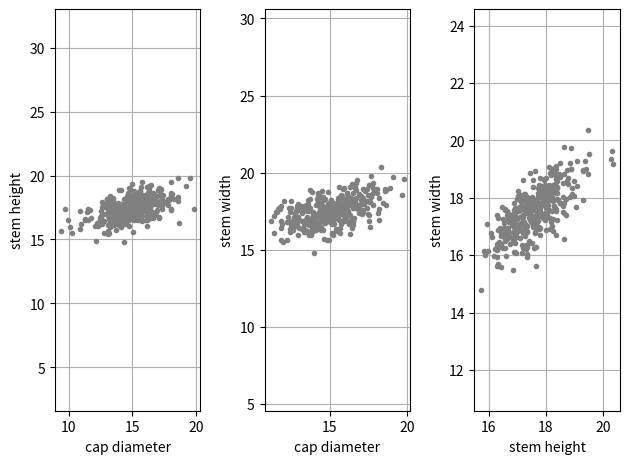
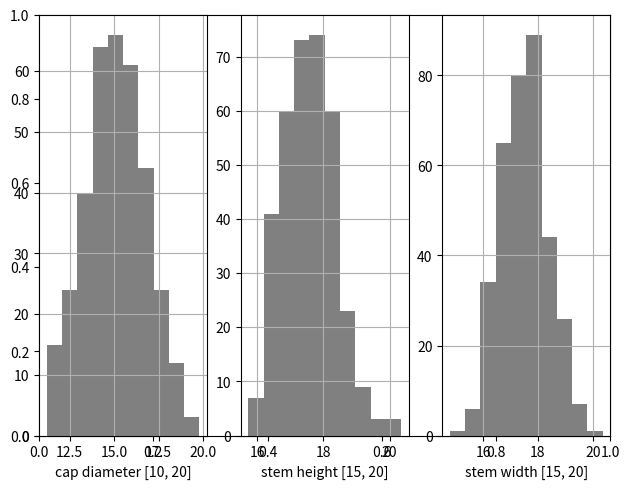

Source code (Python) for these figures, in order:
import numpy as np

"""
Assumed covariance matrix for cap-diameter, stem-height and stem-width to get a more realistic
simulation of mushrooms (mushrooms with larger caps -> mushrooms with higer stems)
The values are picked arbitrary and may be changed
"""
cov_mat = [[1, 0.5, 0.5],
           [0.5, 1, 0.7],
           [0.5, 0.7, 1]]

from scipy.stats import norm
def get_correlated_normals_in_interval(size, intervals, std):
    """
    Parameters
    ----------
    size: int
    number of random generated normal values per distribution
    intervals: list of lists of floats
    an min max interval for each generated normal distribution
    std: float
    standart deviation of the normal distributions

    Return
    ------------
    list of lists of floats
    each element is a list of size values representing a normal distribution in one interval

    Example
    ------------
    size = 353, intervals = [[10.0, 20.0], [15.0, 20.0], [15.0, 20.0]], std = 3
    -> return [[353 random normal values between 10.0 and 20.0], [353 random normal values between 15.0 and 20.0],
        [353 random normal values between 15.0 and 20.0]]
    """

    corr_normal_values = get_correlated_normal_distributions(len(intervals), size, std)
    resized_normal_values = []
    for i in range(0, len(intervals)):
        resized_normal_values.append(resize_normal_zero_mean(corr_normal_values[i],
            intervals[i][0], intervals[i][1]))
    return resized_normal_values


def get_correlated_normal_distributions(number, size, std):
    """
    Helper function of get_correlated_normals_in_interval()

    Parameters
    ----------
    number: int
    number of random generated normal distributions
    size: int
    number of random generated normal values per distribution
    std: float
    standart deviation of the normal distributions

    Return
    ------------
    list of lists of floats
    each element is a list size values representing a zero mean normal distribution with std,
    correlated to each other using the global covariance matrix cov_mat
    """

    norm_values = np.zeros(shape=(number, size))
    for i in range(0, number):
        norm_values[i] = norm.rvs(0, 1 / std, size=size)
    return np.dot(get_matrix_for_correlating_values("cholesky"), norm_values)


from scipy.linalg import eigh, cholesky
def get_matrix_for_correlating_values(method):
    """
    Helper function of get_correlated_normal_distributions()

    Parameters
    ------------
    method: str
    either "eigenvalues" or "cholesky" determining the used method

    Return
    ------------
    numpy.ndarray
    returns a matrix c from the matrix decomposition c*c^T = cov_mat

    Ressource: https://scipy-cookbook.readthedocs.io/items/CorrelatedRandomSamples.html
    """

    # Compute the eigenvalues and eigenvectors.
    evals, evecs = eigh(cov_mat)
    if method == "cholesky":
        return cholesky(cov_mat, lower=True)
    if method == "eigenvalues":
        return np.dot(evecs, np.diag(np.sqrt(evals)))


def resize_normal_zero_mean(norm_values, min, max):
    """
    Helper function of get_correlated_normals_in_interval()

    Parameters
    ----------
    norm_values: list of floats
    represents a zero mean normal distribution
    min: int
    lower interval border
    max: int
    upper interval border

    Return
    ------------
    list of floats
    the zero mean normal distribution resized to the fall symmetrically into the interval borders
    """

    l = []
    for val in norm_values:
        val = (val + 1) / 2
        l.append(val * (max - min) + min)
    return np.array(l)


if __name__ == "__main__":
    """
    Running this module results in an example run of creating normal sampled values for the metrical attributes
    cap-diameter, stem-height and stem-width using the values of the mushroom species 'Fly Agaric'.
    The three resulting normal distributions are then visualized with two plots:
    1) scatter plots showing the correlations between the attributes
    2) bar plot showing that the distribution is normal
    """

    size = 353
    norm_values_corr = get_correlated_normal_distributions(3, size, 3)
    intervals = [[10, 20], [15, 20], [15, 20]]
    for i in range(0, 3):
        norm_values_corr[i] = resize_normal_zero_mean(norm_values_corr[i],
            intervals[i][0], intervals[i][1])

    print(norm_values_corr)

    corr_in_interv = get_correlated_normals_in_interval(size, [[10, 20], [15, 20], [15, 20]], 3)


    # plot correlated and uncorrelated random samples
    from pylab import plot, show, axis, subplot, xlabel, ylabel, grid, hist
    import matplotlib.pyplot as plt
    subplot(1, 3, 1)
    plot(corr_in_interv[0], corr_in_interv[1], 'b.', c='grey')
    xlabel('cap diameter')
    ylabel('stem height')
    axis('equal')
    grid(True)

    subplot(1, 3, 2)
    plot(norm_values_corr[0], norm_values_corr[2], 'b.', c='grey')
    xlabel('cap diameter')
    ylabel('stem width')
    axis('equal')
    grid(True)

    subplot(1, 3, 3)
    plot(norm_values_corr[1], norm_values_corr[2], 'b.', c='grey')
    xlabel('stem height')
    ylabel('stem width')
    axis('equal')
    plt.tight_layout()
    grid(True)

    # improve spacing
    fig, ax = plt.subplots()
    plt.tight_layout()

    show()

    for i in range(0, 3):
        subplot(1, 3, i + 1)
        hist(norm_values_corr[i], color='grey')
        if i == 0:
            xlabel('cap diameter [10, 20]')
        if i == 1:
            xlabel('stem height [15, 20]')
        if i == 2:
            xlabel('stem width [15, 20]')
        grid(True)

    fig, ax = plt.subplots()
    plt.tight_layout()

    show()
